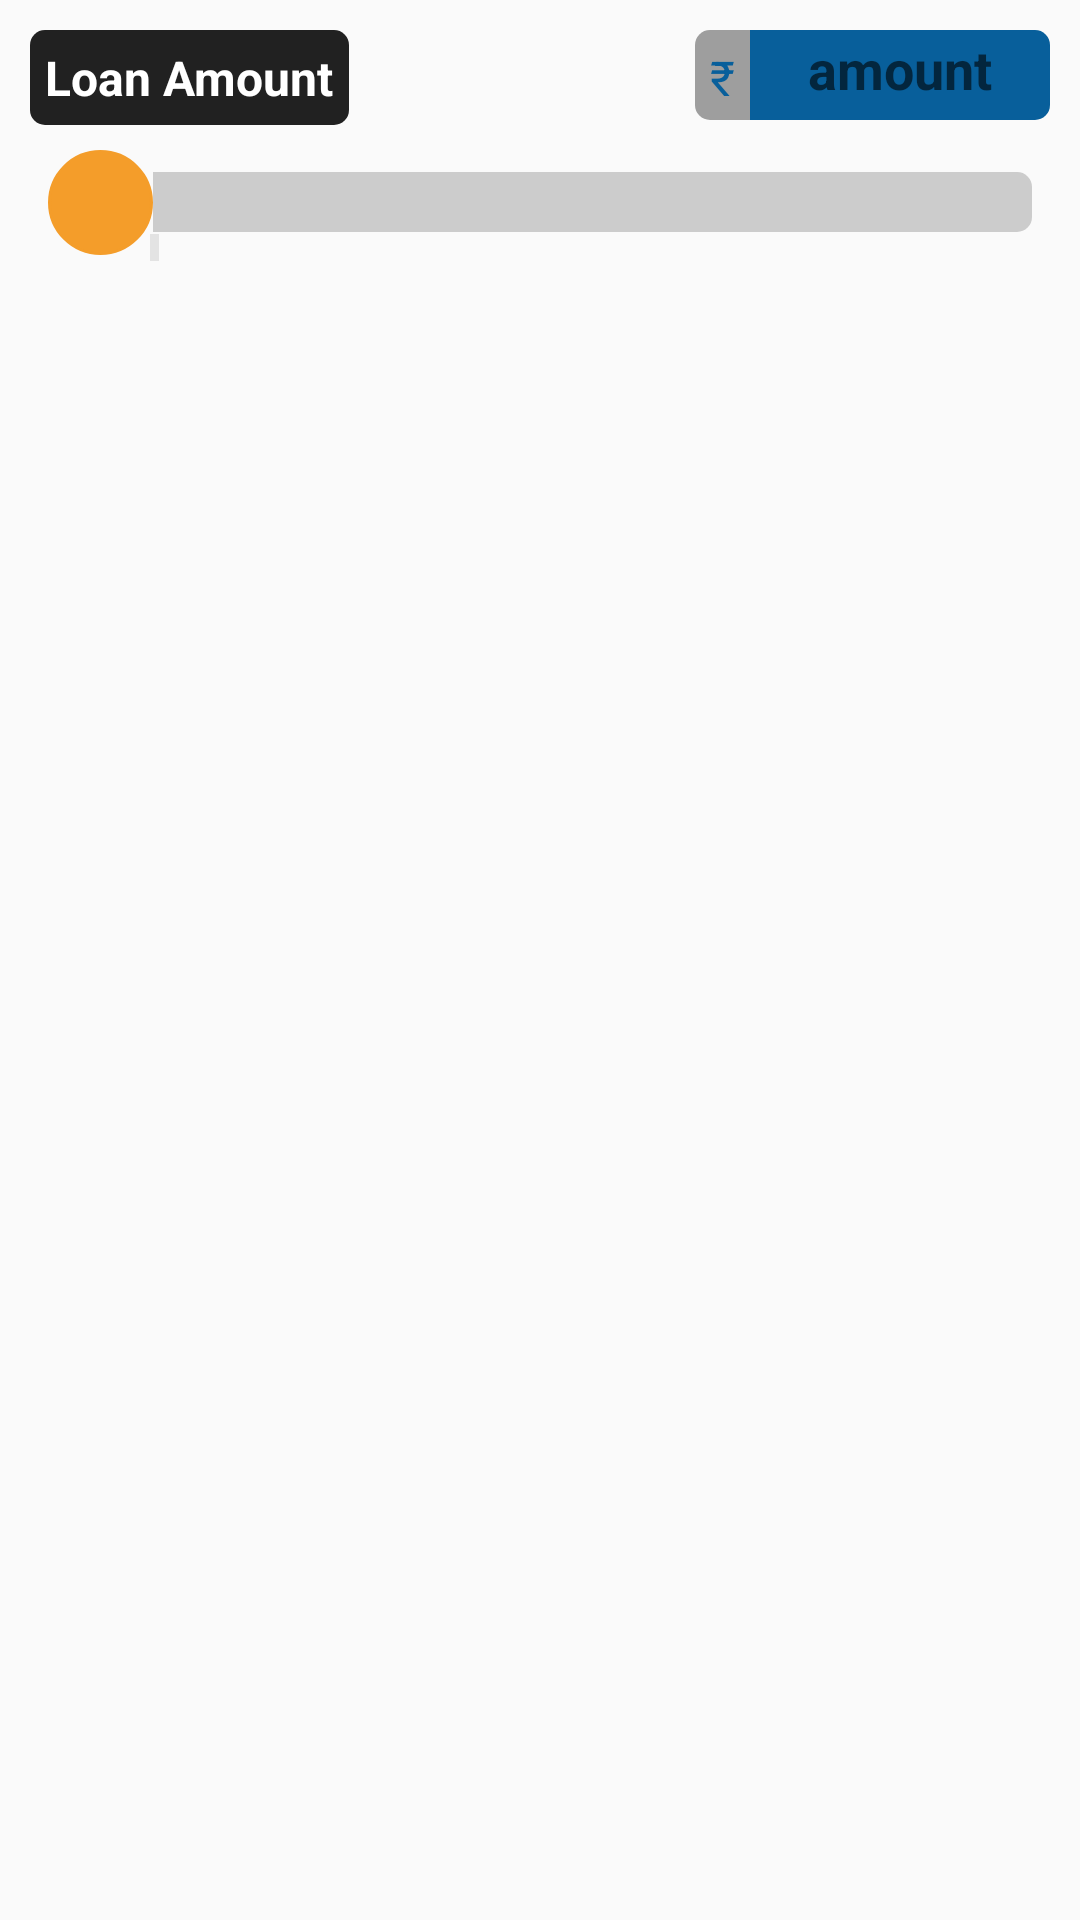

Produce the Android XML layout that renders to this screen, including the resource entries it uses.
<!-- AndroidManifest.xml: application theme MyMaterialTheme -->
<!-- res/layout/fragment_emi_calculator.xml -->
<?xml version="1.0" encoding="utf-8"?>
<RelativeLayout xmlns:android="http://schemas.android.com/apk/res/android"
    android:layout_width="match_parent"
    android:layout_height="match_parent">

    <TextView
        android:id="@+id/txtLoanAmoutEmi"
        android:layout_alignParentLeft="true"
        android:text="@string/loan_amount"
        style="@style/txtEmiHeader"/>

    <EditText
        android:id="@+id/edtEmiLoanAmount"
        android:hint="amount"
        android:inputType="number"
        android:maxLength="7"
        android:gravity="center"
        android:layout_alignParentTop="true"
        style="@style/edtLoanAmount"
        />

    <TextView
        android:id="@+id/txtRupee"
        android:layout_toLeftOf="@id/edtEmiLoanAmount"
        android:text="₹"
        style="@style/txtRupee"
        />

    

    <SeekBar
        android:id="@+id/seekBar1"
        android:layout_width="match_parent"
        android:layout_height="wrap_content"
        android:layout_below="@id/txtRupee"
        android:max="2000000"
        style="@style/CustomSeekBar2"
        />

    <ImageView
        android:layout_width="wrap_content"
        android:layout_height="wrap_content"
        android:src="@drawable/line"
        android:layout_marginTop="78dp"
        android:layout_marginLeft="50dp"/>



    

</RelativeLayout>
<!-- resources referenced by this layout -->
<resources>
  <string name="loan_amount">Loan Amount</string>
  <style name="CustomSeekBar2" parent="android:Widget.SeekBar">
          <item name="android:progressDrawable">@drawable/seekbar_custom</item>
          <item name="android:thumb">@drawable/custom_seekbar_thumb</item>
          <item name="android:thumbOffset">0dp</item>
      </style>
  <style name="txtRupee" parent="android:Widget.TextView">
          <item name="android:layout_width">wrap_content</item>
          <item name="android:layout_height">30dp</item>
          <item name="android:layout_marginTop">10dp</item>
          <item name="android:layout_marginBottom">10dp</item>
          <item name="android:layout_marginLeft">10dp</item>
          <item name="android:padding">5dp</item>
          <item name="android:textSize">16sp</item>
          <item name="android:textColor">@color/app_blue</item>
          <item name="android:background">@drawable/txt_rupee</item>
      </style>
  <style name="MyMaterialTheme" parent="MyMaterialTheme.Base">
          <item name="android:actionButtonStyle">@style/ActionButtonStyle</item>
      </style>
  <color name="app_gray">#cccccc</color>
  <color name="app_blue">#085f9b</color>
  <!-- drawable custom_seekbar_thumb (drawable) -->
  <?xml version="1.0" encoding="utf-8"?>
  <shape xmlns:android="http://schemas.android.com/apk/res/android" android:shape="oval">
      <size
      android:width="35dp"
      android:height="35dp" />
      <stroke
      android:width="1dp"
      android:color="@color/app_orange" />
      <gradient
      android:startColor="@color/app_orange"
      android:endColor="@color/app_orange"
      android:angle="270"
      android:type="linear" />
  </shape>
  <!-- drawable edt_rounded_corners (drawable) -->
  <?xml version="1.0" encoding="utf-8"?>
  <shape xmlns:android="http://schemas.android.com/apk/res/android"
      android:shape="rectangle">
  
      <corners android:topLeftRadius="0dp"
          android:topRightRadius="5dp"
          android:bottomLeftRadius="0dp"
          android:bottomRightRadius="5dp"/>
      <solid android:color="@color/app_blue"/>
  
  </shape>
  <color name="white">#FFFFFF</color>
  <!-- drawable txt_emi_background (drawable) -->
  <?xml version="1.0" encoding="utf-8"?>
  <shape xmlns:android="http://schemas.android.com/apk/res/android" android:shape="rectangle">
      <corners android:radius="5dp"/>
      <solid android:color="@color/black"/>
      <stroke android:color="@color/black"/>
  </shape>
  <!-- drawable txt_rupee (drawable) -->
  <?xml version="1.0" encoding="utf-8"?>
  <shape xmlns:android="http://schemas.android.com/apk/res/android" android:shape="rectangle">
      <solid android:color="@color/grey"/>
      <corners
          android:bottomRightRadius="0dp"
          android:bottomLeftRadius="5dp"
          android:topRightRadius="0dp"
          android:topLeftRadius="5dp"/>
  </shape>
  <style name="MyMaterialTheme.Base" parent="Theme.AppCompat.Light.DarkActionBar">
          <item name="android:windowNoTitle">true</item>
          <item name="windowActionBar">false</item>
          <item name="colorPrimary">@color/white</item>
          <item name="colorPrimaryDark">@color/app_gray</item>
          <item name="windowNoTitle">true</item>
          <item name="drawerArrowStyle">@style/MyDrawerArrowToggle</item>
      </style>
  <style name="ActionButtonStyle" parent="Widget.AppCompat.ActionButton">
          <item name="android:paddingLeft">0dp</item>
          <item name="android:paddingRight">0dp</item>
          <item name="android:minWidth">0dp</item>
          <item name="android:maxWidth">50dp</item>
      </style>
  <color name="app_orange">#f49d2a</color>
  <color name="black">#212121</color>
  <color name="grey">#9E9E9E</color>
  <style name="MyDrawerArrowToggle" parent="Widget.AppCompat.DrawerArrowToggle">
          <item name="color">#000000</item>
      </style>
</resources>
